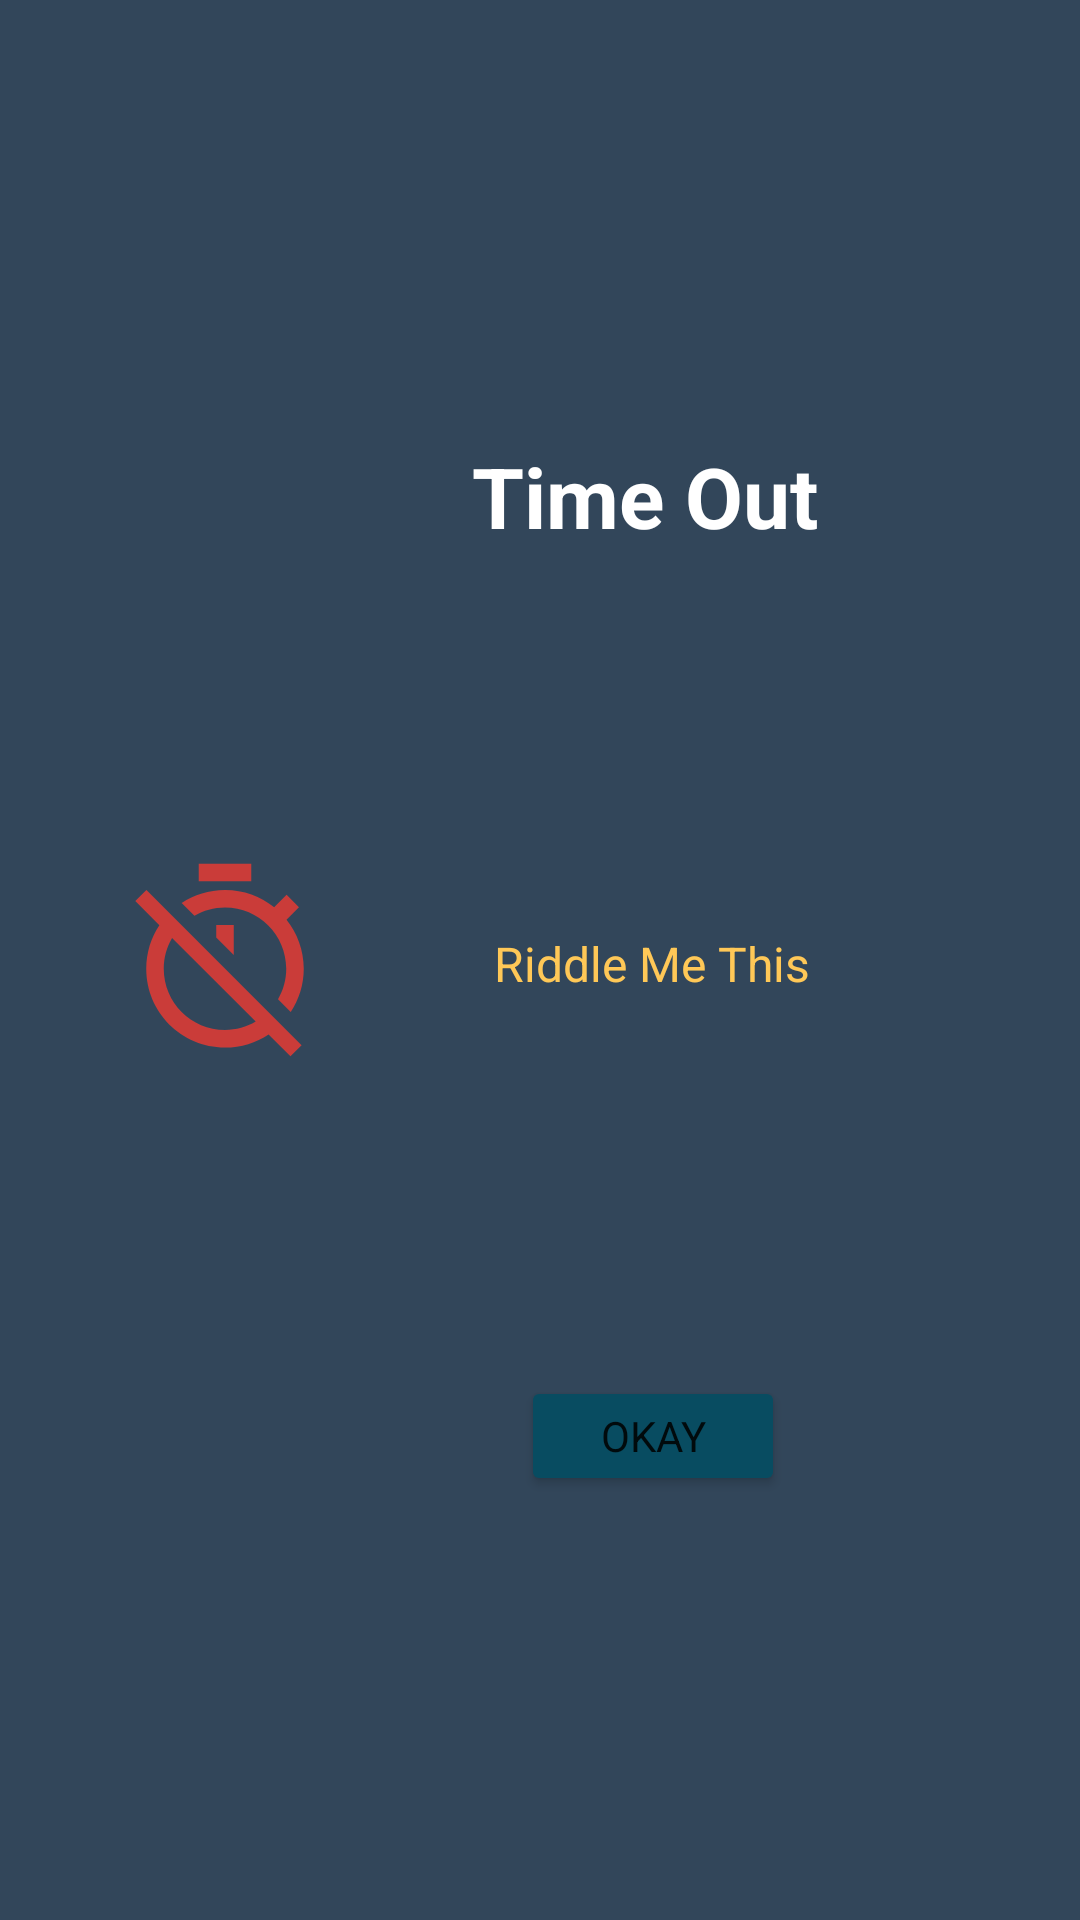

Produce the Android XML layout that renders to this screen, including the resource entries it uses.
<!-- AndroidManifest.xml: application theme Theme.RiddleMeThis -->
<!-- res/layout/dialog_time_out.xml -->
<?xml version="1.0" encoding="utf-8"?>
<androidx.constraintlayout.widget.ConstraintLayout xmlns:android="http://schemas.android.com/apk/res/android"
    xmlns:app="http://schemas.android.com/apk/res-auto"
    xmlns:tools="http://schemas.android.com/tools"
    android:layout_width="match_parent"
    android:layout_height="wrap_content"
    app:layout_constraintCircleRadius="25dp"
    app:circularflow_radiusInDP="15dp"
    app:circularflow_defaultRadius="15dp"
    android:background="@color/special_gray"
    android:padding="15dp">

    <androidx.constraintlayout.widget.Guideline
        android:id="@+id/ui_vertical_start_guide"
        android:layout_width="wrap_content"
        android:layout_height="wrap_content"
        android:orientation="vertical"
        app:layout_constraintGuide_begin="25dp" />

    <androidx.constraintlayout.widget.Guideline
        android:id="@+id/ui_vertical_end_guide"
        android:layout_width="wrap_content"
        android:layout_height="wrap_content"
        android:orientation="vertical"
        app:layout_constraintGuide_end="25dp" />

    <androidx.constraintlayout.widget.Guideline
        android:id="@+id/ui_horizontal_top_guide"
        android:layout_width="wrap_content"
        android:layout_height="wrap_content"
        android:orientation="horizontal"
        app:layout_constraintGuide_begin="5dp" />

    <androidx.constraintlayout.widget.Guideline
        android:id="@+id/ui_horizontal_bottom_guide"
        android:layout_width="wrap_content"
        android:layout_height="wrap_content"
        android:orientation="horizontal"
        app:layout_constraintGuide_end="5dp" />

    <TextView
        android:id="@+id/title_riddle_solved_wrong"
        android:layout_width="wrap_content"
        android:layout_height="wrap_content"
        android:text="@string/time_out"
        android:textColor="@color/white"
        android:textSize="28sp"
        android:layout_marginTop="5dp"
        android:textStyle="bold"
        app:layout_constraintBottom_toTopOf="@+id/hint_for_riddle_time_out"
        app:layout_constraintEnd_toStartOf="@id/ui_vertical_end_guide"
        app:layout_constraintStart_toEndOf="@+id/ic_riddle_time_out"
        app:layout_constraintTop_toBottomOf="@id/ui_horizontal_top_guide" />

    <TextView
        android:id="@+id/hint_for_riddle_time_out"
        android:layout_width="0dp"
        android:layout_height="wrap_content"
        android:padding="5dp"
        android:text="@string/app_name"
        android:textAlignment="center"
        android:textColor="@color/golden_yellow"
        android:textSize="16sp"
        app:layout_constraintBottom_toTopOf="@+id/btn_riddle_time_out"
        app:layout_constraintEnd_toStartOf="@id/ui_vertical_end_guide"
        app:layout_constraintStart_toEndOf="@+id/ic_riddle_time_out"
        app:layout_constraintTop_toBottomOf="@id/title_riddle_solved_wrong" />

    <ImageView
        android:id="@+id/ic_riddle_time_out"
        android:layout_width="70dp"
        android:layout_height="80dp"
        android:layout_marginEnd="5dp"
        app:layout_constraintBottom_toTopOf="@+id/ui_horizontal_bottom_guide"
        app:layout_constraintEnd_toStartOf="@id/hint_for_riddle_time_out"
        app:layout_constraintStart_toStartOf="@+id/ui_vertical_start_guide"
        app:layout_constraintTop_toTopOf="@+id/ui_horizontal_top_guide"
        app:srcCompat="@drawable/ic_timer_off"
        tools:ignore="ContentDescription,ImageContrastCheck" />

    <Button
        android:id="@+id/btn_riddle_time_out"
        android:layout_width="wrap_content"
        android:layout_height="40dp"
        android:backgroundTint="@color/sea_blue"
        android:text="@string/okay"
        app:layout_constraintBottom_toTopOf="@+id/ui_horizontal_bottom_guide"
        app:layout_constraintEnd_toStartOf="@+id/ui_vertical_end_guide"
        app:layout_constraintStart_toStartOf="@+id/hint_for_riddle_time_out"
        app:layout_constraintTop_toBottomOf="@id/hint_for_riddle_time_out"
        tools:ignore="TouchTargetSizeCheck" />


</androidx.constraintlayout.widget.ConstraintLayout>
<!-- resources referenced by this layout -->
<resources>
  <color name="golden_yellow">#FFC857</color>
  <color name="sea_blue">#084C61</color>
  <color name="special_gray">#32465A</color>
  <color name="white">#FFFFFFFF</color>
  <!-- drawable ic_timer_off (drawable) -->
  <vector android:alpha="0.9" android:height="24dp" android:tint="@color/shiny_red"
      android:viewportHeight="24" android:viewportWidth="24"
      android:width="24dp" xmlns:android="http://schemas.android.com/apk/res/android">
      <path android:fillColor="@android:color/white" android:pathData="M19.04,4.55l-1.42,1.42C16.07,4.74 14.12,4 12,4c-1.83,0 -3.53,0.55 -4.95,1.48l1.46,1.46C9.53,6.35 10.73,6 12,6c3.87,0 7,3.13 7,7 0,1.27 -0.35,2.47 -0.94,3.49l1.45,1.45C20.45,16.53 21,14.83 21,13c0,-2.12 -0.74,-4.07 -1.97,-5.61l1.42,-1.42 -1.41,-1.42zM15,1L9,1v2h6L15,1zM11,9.44l2,2L13,8h-2v1.44zM3.02,4L1.75,5.27 4.5,8.03C3.55,9.45 3,11.16 3,13c0,4.97 4.02,9 9,9 1.84,0 3.55,-0.55 4.98,-1.5l2.5,2.5 1.27,-1.27 -7.71,-7.71L3.02,4zM12,20c-3.87,0 -7,-3.13 -7,-7 0,-1.28 0.35,-2.48 0.95,-3.52l9.56,9.56c-1.03,0.61 -2.23,0.96 -3.51,0.96z"/>
  </vector>
  <string name="app_name">Riddle Me This</string>
  <string name="okay">Okay</string>
  <string name="time_out">Time Out</string>
  <style name="Theme.RiddleMeThis" parent="Theme.MaterialComponents.DayNight.DarkActionBar">
          
          <item name="colorPrimary">@color/sea_blue</item>
          <item name="colorPrimaryVariant">@color/old_sky_blue</item>
          <item name="colorOnPrimary">@color/white</item>
          
          <item name="colorSecondary">@color/golden_yellow</item>
          <item name="colorSecondaryVariant">@color/old_sky_blue</item>
          <item name="colorOnSecondary">@color/lightestDegree</item>
          
          <item name="android:statusBarColor">@color/fade_black</item>
          
  
          <item name="fontFamily">@font/sans_ara_semi_bold</item>
  
      </style>
  <color name="shiny_red">#DB3A34</color>
  <color name="old_sky_blue">#177E89</color>
  <color name="lightestDegree">#EFEAD8</color>
  <color name="fade_black">#323031</color>
</resources>
